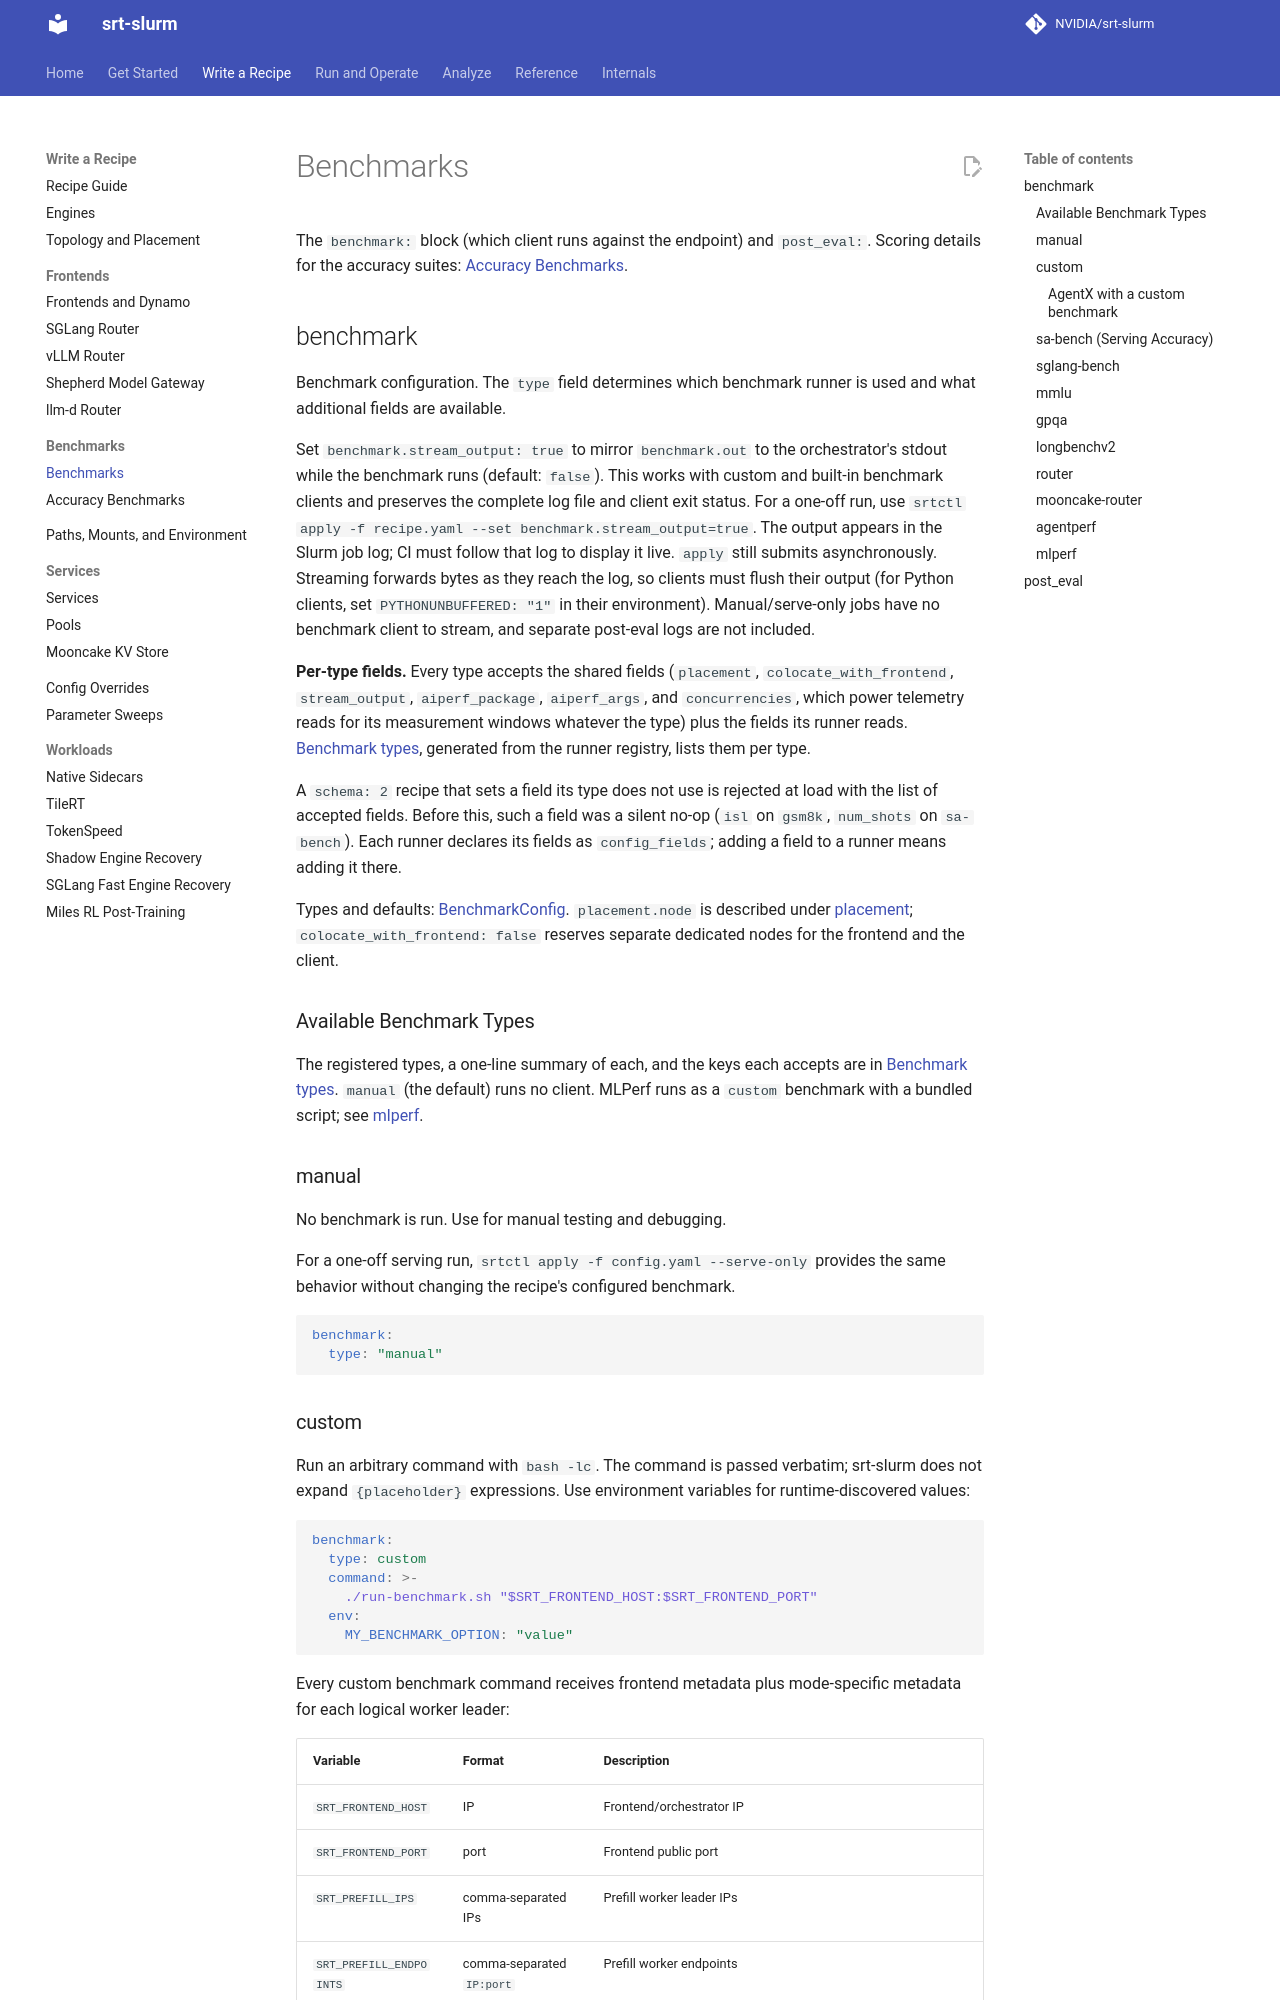

repository: SemiAnalysisAI/srt-slurm · page: benchmarks/index.html · generator: mkdocs

# Benchmarks

The `benchmark:` block (which client runs against the endpoint) and `post_eval:`. Scoring details for the accuracy suites: [Accuracy Benchmarks](accuracy.md).

## benchmark

Benchmark configuration. The `type` field determines which benchmark runner is used and what additional fields are available.

Set `benchmark.stream_output: true` to mirror `benchmark.out` to the orchestrator's
stdout while the benchmark runs (default: `false`). This works with custom and
built-in benchmark clients and preserves the complete log file and client exit
status. For a one-off run, use `srtctl apply -f recipe.yaml --set benchmark.stream_output=true`.
The output appears in the Slurm job log; CI must follow that log to display it
live. `apply` still submits asynchronously. Streaming forwards bytes as they
reach the log, so clients must flush their output (for Python clients, set
`PYTHONUNBUFFERED: "1"` in their environment). Manual/serve-only jobs have no
benchmark client to stream, and separate post-eval logs are not included.

**Per-type fields.** Every type accepts the shared fields (`placement`, `colocate_with_frontend`, `stream_output`, `aiperf_package`, `aiperf_args`, and `concurrencies`, which power telemetry reads for its measurement windows whatever the type) plus the fields its runner reads. [Benchmark types](schema-reference.md#benchmark-types), generated from the runner registry, lists them per type.

A `schema: 2` recipe that sets a field its type does not use is rejected at load with the list of accepted fields. Before this, such a field was a silent no-op (`isl` on `gsm8k`, `num_shots` on `sa-bench`). Each runner declares its fields as `config_fields`; adding a field to a runner means adding it there.

Types and defaults: [BenchmarkConfig](schema-reference.md#benchmarkconfig). `placement.node` is described under [placement](topology.md#placement); `colocate_with_frontend: false` reserves separate dedicated nodes for the frontend and the client.

### Available Benchmark Types

The registered types, a one-line summary of each, and the keys each accepts are in [Benchmark types](schema-reference.md#benchmark-types). `manual` (the default) runs no client. MLPerf runs as a `custom` benchmark with a bundled script; see [mlperf](#mlperf).

### manual

No benchmark is run. Use for manual testing and debugging.

For a one-off serving run, `srtctl apply -f config.yaml --serve-only` provides the same behavior without changing the recipe's configured benchmark.

```yaml
benchmark:
  type: "manual"
```
